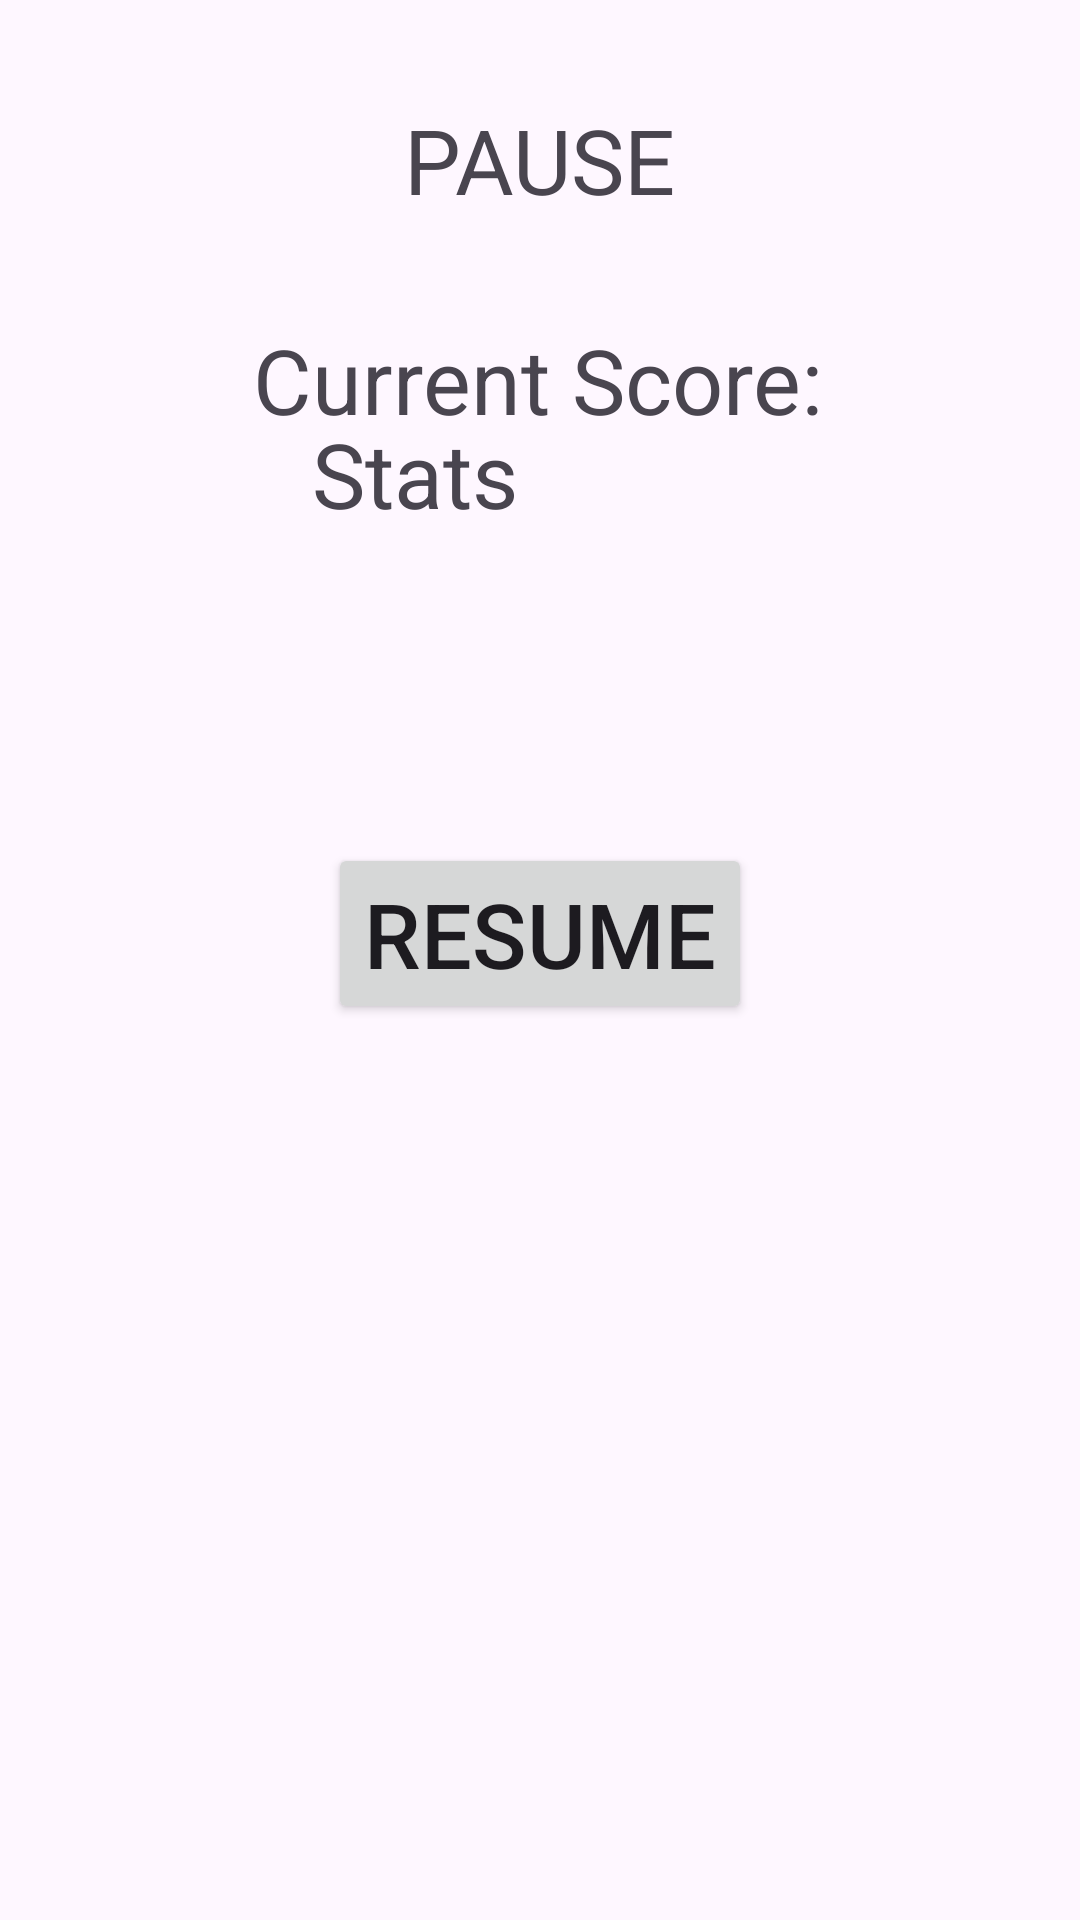

Write the Android layout XML for this screen, with the resource values it uses.
<!-- AndroidManifest.xml: application theme Theme.CS2340A_Team11 -->
<!-- res/layout/activity_pause_screen.xml -->
<?xml version="1.0" encoding="utf-8"?>
<androidx.constraintlayout.widget.ConstraintLayout xmlns:android="http://schemas.android.com/apk/res/android"
    xmlns:app="http://schemas.android.com/apk/res-auto"
    xmlns:tools="http://schemas.android.com/tools"
    android:layout_width="match_parent"
    android:layout_height="match_parent"
    tools:context=".View.Activities.PauseScreen">

    <TextView
        android:id="@+id/pause_label"
        android:layout_width="wrap_content"
        android:layout_height="wrap_content"
        android:text="PAUSE"
        android:textSize="30sp"
        app:layout_constraintBottom_toTopOf="@+id/curr_score"
        app:layout_constraintEnd_toEndOf="parent"
        app:layout_constraintStart_toStartOf="parent"
        app:layout_constraintTop_toTopOf="parent" />

    <TextView
        android:id="@+id/curr_score"
        android:layout_width="wrap_content"
        android:layout_height="wrap_content"
        android:layout_marginTop="124dp"
        android:text="Current Score:"
        android:textSize="30sp"
        app:layout_constraintBottom_toTopOf="@+id/current_stats"
        app:layout_constraintEnd_toEndOf="parent"
        app:layout_constraintHorizontal_bias="0.498"
        app:layout_constraintStart_toStartOf="parent"
        app:layout_constraintTop_toTopOf="parent"
        app:layout_constraintVertical_bias="0.673" />

    <TextView
        android:id="@+id/current_stats"
        android:layout_width="153dp"
        android:layout_height="145dp"
        android:text="Stats"
        android:textSize="30sp"
        app:layout_constraintBottom_toBottomOf="parent"
        app:layout_constraintEnd_toEndOf="parent"
        app:layout_constraintHorizontal_bias="0.503"
        app:layout_constraintStart_toStartOf="parent"
        app:layout_constraintTop_toTopOf="parent"
        app:layout_constraintVertical_bias="0.278" />

    <Button
        android:id="@+id/resume_button"
        android:layout_width="wrap_content"
        android:layout_height="wrap_content"
        android:text="RESUME"
        android:textSize="30sp"
        app:layout_constraintBottom_toBottomOf="parent"
        app:layout_constraintEnd_toEndOf="parent"
        app:layout_constraintStart_toStartOf="parent"
        app:layout_constraintTop_toTopOf="parent"
        app:layout_constraintVertical_bias="0.485" />


</androidx.constraintlayout.widget.ConstraintLayout>
<!-- resources referenced by this layout -->
<resources>
  <style name="Theme.CS2340A_Team11" parent="Base.Theme.CS2340A_Team11" />
  <style name="Base.Theme.CS2340A_Team11" parent="Theme.Material3.DayNight.NoActionBar">
          
          
      </style>
</resources>
